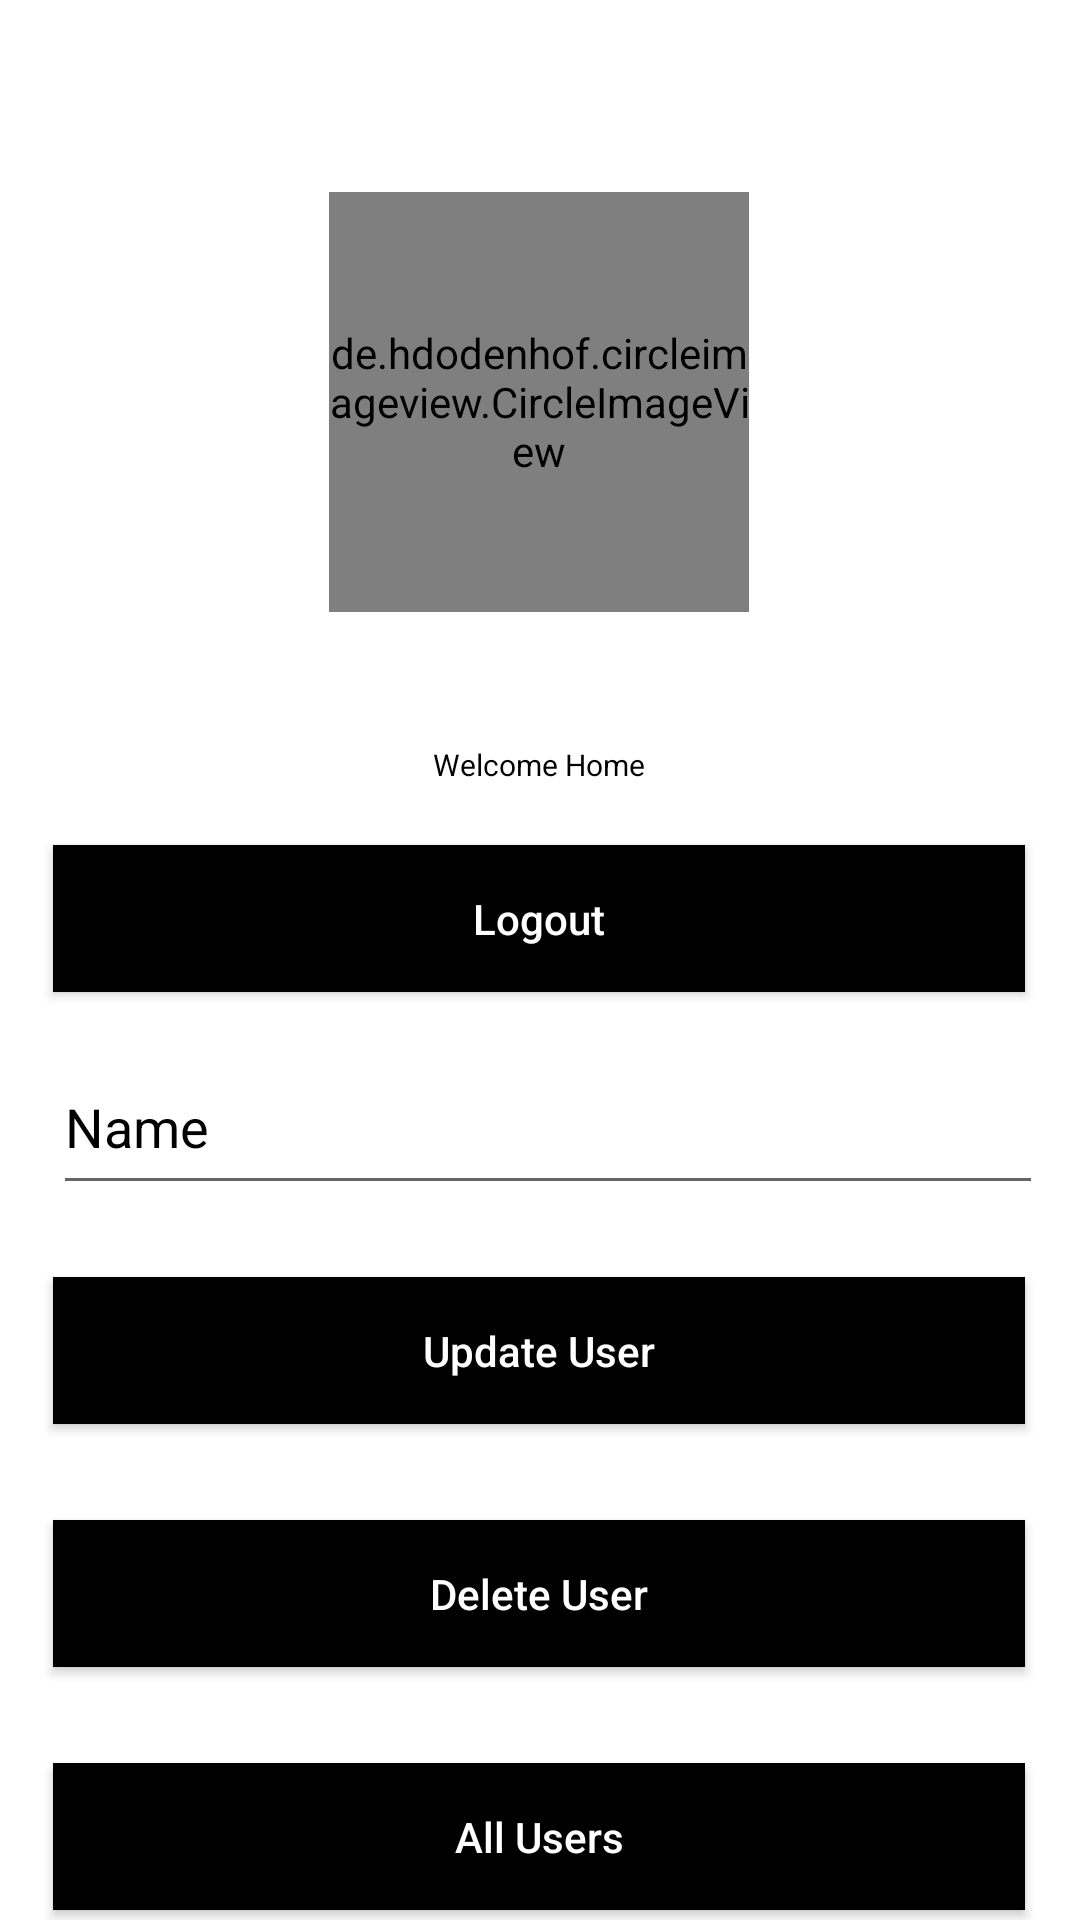

Layout XML and referenced resources for this Android screen:
<!-- AndroidManifest.xml: application theme Theme.Navigation_Component_Test -->
<!-- res/layout/fragment_homepage.xml -->
<?xml version="1.0" encoding="utf-8"?>
<androidx.constraintlayout.widget.ConstraintLayout xmlns:android="http://schemas.android.com/apk/res/android"
    xmlns:tools="http://schemas.android.com/tools"
    android:layout_width="match_parent"
    android:layout_height="match_parent"
    xmlns:app="http://schemas.android.com/apk/res-auto"
    android:background="@color/white"
    tools:context=".Homepage">

    <de.hdodenhof.circleimageview.CircleImageView
        android:id="@+id/image"
        android:layout_width="140dp"
        android:layout_height="140dp"
        android:layout_marginTop="64dp"
        android:src="@drawable/pp1"
        app:civ_border_color="#FF000000"
        app:civ_border_width="2dp"
        app:layout_constraintEnd_toEndOf="parent"
        app:layout_constraintHorizontal_bias="0.498"
        app:layout_constraintStart_toStartOf="parent"
        app:layout_constraintTop_toTopOf="parent" />

    <TextView
        android:id="@+id/textView4"
        android:layout_width="wrap_content"
        android:layout_height="wrap_content"
        android:layout_marginTop="44dp"
        android:text="Welcome Home"
        android:textColor="@color/black"
        android:textSize="10dp"
        app:layout_constraintEnd_toEndOf="@+id/image"
        app:layout_constraintStart_toStartOf="@+id/image"
        app:layout_constraintTop_toBottomOf="@+id/image" />

    <androidx.appcompat.widget.AppCompatButton
        android:id="@+id/logout"
        android:layout_width="324dp"
        android:layout_height="49dp"
        android:layout_marginTop="20dp"
        android:background="@color/black"
        android:text="Logout"
        android:textAllCaps="false"
        android:textColor="@color/white"
        app:layout_constraintEnd_toEndOf="@+id/textView4"
        app:layout_constraintHorizontal_bias="0.501"
        app:layout_constraintStart_toStartOf="@+id/textView4"
        app:layout_constraintTop_toBottomOf="@+id/textView4" />

    <androidx.appcompat.widget.AppCompatButton
        android:id="@+id/update"
        android:layout_width="324dp"
        android:layout_height="49dp"
        android:layout_marginTop="24dp"
        android:background="@color/black"
        android:text="Update User"
        android:textAllCaps="false"
        android:textColor="@color/white"
        app:layout_constraintEnd_toEndOf="@+id/editTextTextPersonName2"
        app:layout_constraintHorizontal_bias="0.0"
        app:layout_constraintStart_toStartOf="@+id/editTextTextPersonName2"
        app:layout_constraintTop_toBottomOf="@+id/editTextTextPersonName2" />

    <androidx.appcompat.widget.AppCompatButton
        android:id="@+id/delete"
        android:layout_width="324dp"
        android:layout_height="49dp"
        android:layout_marginTop="32dp"
        android:background="@color/black"
        android:text="Delete User"
        android:textAllCaps="false"
        android:textColor="@color/white"
        app:layout_constraintEnd_toEndOf="@+id/update"
        app:layout_constraintHorizontal_bias="0.0"
        app:layout_constraintStart_toStartOf="@+id/update"
        app:layout_constraintTop_toBottomOf="@+id/update" />

    <androidx.appcompat.widget.AppCompatButton
        android:id="@+id/rec"
        android:layout_width="324dp"
        android:layout_height="49dp"
        android:layout_marginTop="32dp"
        android:background="@color/black"
        android:text="All Users"
        android:textAllCaps="false"
        android:textColor="@color/white"
        app:layout_constraintBottom_toBottomOf="parent"
        app:layout_constraintEnd_toEndOf="@+id/delete"
        app:layout_constraintHorizontal_bias="1.0"
        app:layout_constraintStart_toStartOf="@+id/delete"
        app:layout_constraintTop_toBottomOf="@+id/delete"
        app:layout_constraintVertical_bias="0.0" />

    <EditText
        android:id="@+id/editTextTextPersonName2"
        android:layout_width="330dp"
        android:layout_height="55dp"
        android:layout_marginTop="16dp"
        android:ems="10"
        android:hint="Name"
        android:inputType="textPersonName"
        android:textColor="@color/black"
        android:textColorHint="@color/black"
        app:layout_constraintEnd_toEndOf="@+id/logout"
        app:layout_constraintHorizontal_bias="0.0"
        app:layout_constraintStart_toStartOf="@+id/logout"
        app:layout_constraintTop_toBottomOf="@+id/logout" />

</androidx.constraintlayout.widget.ConstraintLayout>
<!-- resources referenced by this layout -->
<resources>
  <style name="Theme.Navigation_Component_Test" parent="Theme.MaterialComponents.DayNight.DarkActionBar">
          
          <item name="colorPrimary">@color/purple_500</item>
          <item name="colorPrimaryVariant">@color/purple_700</item>
          <item name="colorOnPrimary">@color/white</item>
          
          <item name="colorSecondary">@color/teal_200</item>
          <item name="colorSecondaryVariant">@color/teal_700</item>
          <item name="colorOnSecondary">@color/black</item>
          
          <item name="android:statusBarColor" tools:targetApi="l">?attr/colorPrimaryVariant</item>
          
      </style>
  <!-- not gathered from this repository: default colours our renderer supplied (Android Studio template values) -->
  <color name="purple_500">#FF6200EE</color>
  <color name="purple_700">#FF3700B3</color>
  <color name="teal_200">#FF03DAC5</color>
  <color name="teal_700">#FF018786</color>
  <color name="black">#FF000000</color>
  <color name="white">#FFFFFFFF</color>
</resources>
